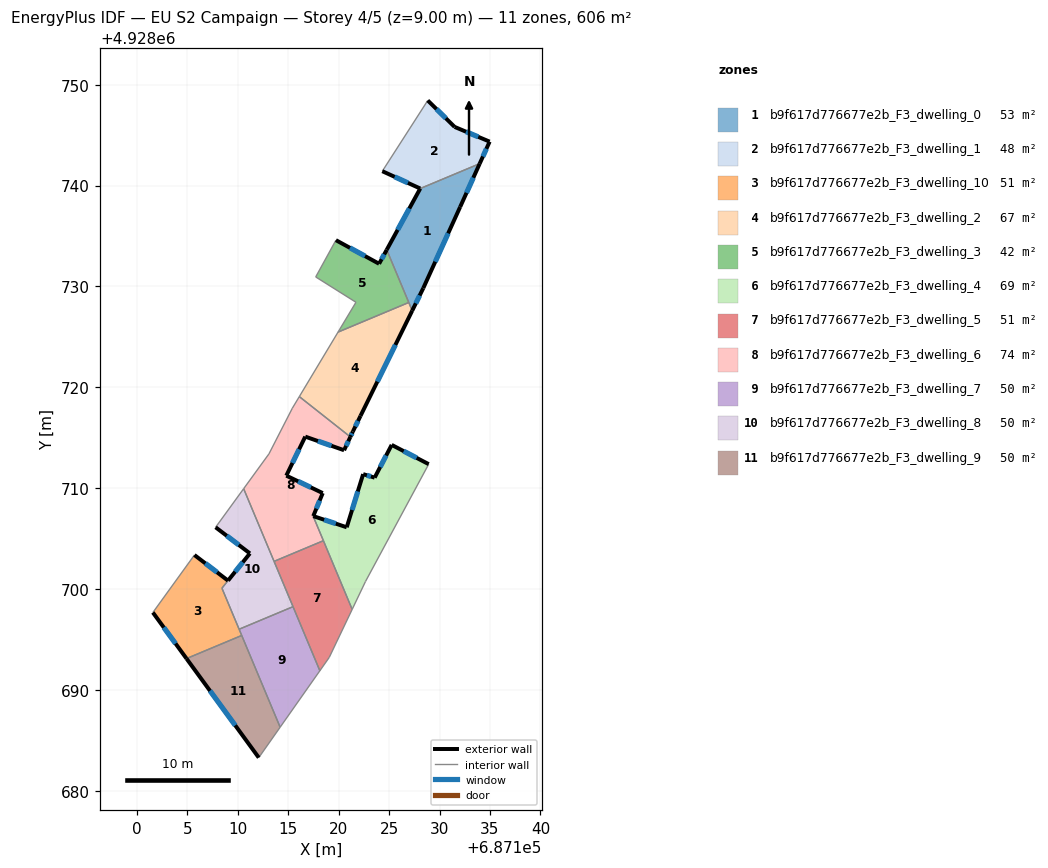
=== STOREY PLAN SPEC (per zone: floor XY polygon, exterior-wall plan segments, windows/doors) ===
zone 1: b9f617d776677e2b_F3_dwelling_0  (53.0 m²)
  floor: (687133.98, 4928742.18) (687132.04, 4928737.89) (687128.38, 4928729.83) (687127.29, 4928727.60) (687124.76, 4928733.64) (687128.08, 4928739.71)
  exterior wall: (687128.08, 4928739.71) – (687124.76, 4928733.64)  [6.9 m]
    window: (687127.00, 4928737.74) – (687125.84, 4928735.61)  [2.5 m²]
  exterior wall: (687132.04, 4928737.89) – (687133.98, 4928742.18)  [4.7 m]
    window: (687132.67, 4928739.29) – (687133.35, 4928740.79)  [1.7 m²]
  exterior wall: (687128.38, 4928729.83) – (687132.04, 4928737.89)  [8.9 m]
    window: (687129.57, 4928732.45) – (687130.85, 4928735.27)  [3.2 m²]
  exterior wall: (687127.29, 4928727.60) – (687128.38, 4928729.83)  [2.5 m]
    window: (687127.64, 4928728.33) – (687128.03, 4928729.11)  [0.9 m²]
  interior walls: 3
zone 2: b9f617d776677e2b_F3_dwelling_1  (48.0 m²)
  floor: (687134.96, 4928744.36) (687133.98, 4928742.18) (687128.08, 4928739.71) (687124.32, 4928741.43) (687128.83, 4928748.45) (687131.49, 4928745.82)
  exterior wall: (687124.32, 4928741.43) – (687128.08, 4928739.71)  [4.1 m]
    window: (687125.55, 4928740.87) – (687126.86, 4928740.27)  [1.5 m²]
  exterior wall: (687131.49, 4928745.82) – (687128.83, 4928748.45)  [3.7 m]
    window: (687130.63, 4928746.68) – (687129.70, 4928747.59)  [1.4 m²]
  exterior wall: (687134.96, 4928744.36) – (687131.49, 4928745.82)  [3.8 m]
    window: (687133.84, 4928744.84) – (687132.62, 4928745.35)  [1.4 m²]
  exterior wall: (687133.98, 4928742.18) – (687134.96, 4928744.36)  [2.4 m]
    window: (687134.30, 4928742.89) – (687134.64, 4928743.65)  [0.9 m²]
  interior walls: 2
zone 3: b9f617d776677e2b_F3_dwelling_10  (51.3 m²)
  floor: (687109.02, 4928700.83) (687108.42, 4928700.08) (687110.38, 4928695.40) (687104.91, 4928693.11) (687101.57, 4928697.67) (687105.69, 4928703.37)
  exterior wall: (687101.57, 4928697.67) – (687104.91, 4928693.11)  [5.7 m]
    window: (687102.66, 4928696.19) – (687103.82, 4928694.59)  [2.1 m²]
  exterior wall: (687109.02, 4928700.83) – (687105.69, 4928703.37)  [4.2 m]
    window: (687107.94, 4928701.66) – (687106.78, 4928702.55)  [1.5 m²]
  interior walls: 5
zone 4: b9f617d776677e2b_F3_dwelling_2  (66.6 m²)
  floor: (687126.95, 4928728.41) (687127.29, 4928727.60) (687122.16, 4928717.17) (687121.40, 4928715.61) (687121.16, 4928715.09) (687116.09, 4928719.08) (687119.94, 4928725.48)
  exterior wall: (687122.16, 4928717.17) – (687127.29, 4928727.60)  [11.6 m]
    window: (687123.83, 4928720.57) – (687125.62, 4928724.21)  [4.3 m²]
  exterior wall: (687121.40, 4928715.61) – (687122.16, 4928717.17)  [1.7 m]
    window: (687121.65, 4928716.12) – (687121.92, 4928716.67)  [0.6 m²]
  exterior wall: (687121.16, 4928715.09) – (687121.40, 4928715.61)  [0.6 m]
    window: (687121.24, 4928715.26) – (687121.32, 4928715.44)  [0.2 m²]
  interior walls: 4
zone 5: b9f617d776677e2b_F3_dwelling_3  (41.9 m²)
  floor: (687124.76, 4928733.64) (687126.95, 4928728.41) (687119.94, 4928725.48) (687121.71, 4928728.43) (687117.72, 4928730.95) (687119.72, 4928734.59) (687124.00, 4928732.25)
  exterior wall: (687124.00, 4928732.25) – (687119.72, 4928734.59)  [4.9 m]
    window: (687122.61, 4928733.01) – (687121.12, 4928733.83)  [1.8 m²]
  exterior wall: (687124.76, 4928733.64) – (687124.00, 4928732.25)  [1.6 m]
    window: (687124.51, 4928733.19) – (687124.25, 4928732.70)  [0.6 m²]
  interior walls: 5
zone 6: b9f617d776677e2b_F3_dwelling_4  (69.3 m²)
  floor: (687128.92, 4928712.38) (687122.65, 4928700.74) (687121.33, 4928697.98) (687117.46, 4928707.23) (687117.48, 4928707.23) (687120.79, 4928706.12) (687122.42, 4928711.39) (687123.56, 4928711.04) (687125.25, 4928714.29)
  exterior wall: (687117.48, 4928707.23) – (687117.46, 4928707.23)  [0.0 m]
  exterior wall: (687120.79, 4928706.12) – (687117.48, 4928707.23)  [3.5 m]
    window: (687119.72, 4928706.48) – (687118.56, 4928706.87)  [1.3 m²]
  exterior wall: (687122.42, 4928711.39) – (687120.79, 4928706.12)  [5.5 m]
    window: (687121.89, 4928709.68) – (687121.32, 4928707.84)  [2.0 m²]
  exterior wall: (687123.56, 4928711.04) – (687122.42, 4928711.39)  [1.2 m]
    window: (687123.19, 4928711.16) – (687122.79, 4928711.28)  [0.4 m²]
  exterior wall: (687125.25, 4928714.29) – (687123.56, 4928711.04)  [3.7 m]
    window: (687124.70, 4928713.24) – (687124.11, 4928712.10)  [1.3 m²]
  exterior wall: (687128.92, 4928712.38) – (687125.25, 4928714.29)  [4.1 m]
    window: (687127.73, 4928713.01) – (687126.45, 4928713.67)  [1.5 m²]
  interior walls: 4
zone 7: b9f617d776677e2b_F3_dwelling_5  (51.5 m²)
  floor: (687118.48, 4928704.79) (687121.33, 4928697.98) (687119.06, 4928693.22) (687118.13, 4928691.90) (687113.59, 4928702.75)
  interior walls: 6
zone 8: b9f617d776677e2b_F3_dwelling_6  (73.6 m²)
  floor: (687121.16, 4928715.09) (687120.53, 4928713.76) (687116.68, 4928715.11) (687114.80, 4928711.24) (687118.41, 4928709.51) (687117.46, 4928707.23) (687118.48, 4928704.79) (687113.59, 4928702.75) (687110.57, 4928709.95) (687113.08, 4928713.40) (687115.40, 4928717.93) (687116.09, 4928719.08)
  exterior wall: (687120.53, 4928713.76) – (687121.16, 4928715.09)  [1.5 m]
    window: (687120.74, 4928714.19) – (687120.95, 4928714.66)  [0.5 m²]
  exterior wall: (687116.68, 4928715.11) – (687120.53, 4928713.76)  [4.1 m]
    window: (687117.94, 4928714.67) – (687119.28, 4928714.20)  [1.5 m²]
  exterior wall: (687114.80, 4928711.24) – (687116.68, 4928715.11)  [4.3 m]
    window: (687115.42, 4928712.50) – (687116.07, 4928713.86)  [1.6 m²]
  exterior wall: (687118.41, 4928709.51) – (687114.80, 4928711.24)  [4.0 m]
    window: (687117.24, 4928710.08) – (687115.98, 4928710.68)  [1.5 m²]
  exterior wall: (687117.48, 4928707.23) – (687118.41, 4928709.51)  [2.5 m]
    window: (687117.78, 4928707.97) – (687118.11, 4928708.77)  [0.9 m²]
  interior walls: 7
zone 9: b9f617d776677e2b_F3_dwelling_7  (50.5 m²)
  floor: (687115.47, 4928698.25) (687118.13, 4928691.90) (687114.19, 4928686.30) (687110.12, 4928696.01)
  interior walls: 5
zone 10: b9f617d776677e2b_F3_dwelling_8  (49.7 m²)
  floor: (687110.57, 4928709.95) (687115.47, 4928698.25) (687110.12, 4928696.01) (687108.42, 4928700.08) (687111.19, 4928703.53) (687107.79, 4928706.12)
  exterior wall: (687111.19, 4928703.53) – (687109.03, 4928700.84)  [3.5 m]
    window: (687110.49, 4928702.66) – (687109.73, 4928701.71)  [1.3 m²]
  exterior wall: (687107.79, 4928706.12) – (687111.19, 4928703.53)  [4.3 m]
    window: (687108.90, 4928705.28) – (687110.09, 4928704.38)  [1.6 m²]
  interior walls: 6
zone 11: b9f617d776677e2b_F3_dwelling_9  (50.5 m²)
  floor: (687110.38, 4928695.40) (687114.19, 4928686.30) (687112.07, 4928683.29) (687104.91, 4928693.11)
  exterior wall: (687104.91, 4928693.11) – (687112.07, 4928683.29)  [12.2 m]
    window: (687107.24, 4928689.91) – (687109.74, 4928686.48)  [4.5 m²]
  interior walls: 3

=== DERIVED (storey summary) ===
Building: EU S2 Campaign
Storey: 4 of 5  (floor level z = 9.00 m)
Storey gross floor area: 605.8 m²
Zones on this storey: 11
  - b9f617d776677e2b_F3_dwelling_0: floor 53.0 m²; exterior wall 23.0 m (68.9 m²); 4 window(s) 8.4 m²; WWR 12.2%
  - b9f617d776677e2b_F3_dwelling_1: floor 48.0 m²; exterior wall 14.0 m (42.1 m²); 4 window(s) 5.1 m²; WWR 12.2%
  - b9f617d776677e2b_F3_dwelling_10: floor 51.3 m²; exterior wall 9.8 m (29.5 m²); 2 window(s) 3.6 m²; WWR 12.2%
  - b9f617d776677e2b_F3_dwelling_2: floor 66.6 m²; exterior wall 13.9 m (41.8 m²); 3 window(s) 5.1 m²; WWR 12.2%
  - b9f617d776677e2b_F3_dwelling_3: floor 41.9 m²; exterior wall 6.5 m (19.4 m²); 2 window(s) 2.4 m²; WWR 12.2%
  - b9f617d776677e2b_F3_dwelling_4: floor 69.3 m²; exterior wall 18.0 m (54.1 m²); 5 window(s) 6.6 m²; WWR 12.2%
  - b9f617d776677e2b_F3_dwelling_5: floor 51.5 m²
  - b9f617d776677e2b_F3_dwelling_6: floor 73.6 m²; exterior wall 16.3 m (48.9 m²); 5 window(s) 6.0 m²; WWR 12.2%
  - b9f617d776677e2b_F3_dwelling_7: floor 50.5 m²
  - b9f617d776677e2b_F3_dwelling_8: floor 49.7 m²; exterior wall 7.7 m (23.2 m²); 2 window(s) 2.8 m²; WWR 12.2%
  - b9f617d776677e2b_F3_dwelling_9: floor 50.5 m²; exterior wall 12.2 m (36.5 m²); 1 window(s) 4.5 m²; WWR 12.2%
Zone adjacency (shared interzone walls):
  - b9f617d776677e2b_F3_dwelling_0 ↔ b9f617d776677e2b_F3_dwelling_1
  - b9f617d776677e2b_F3_dwelling_0 ↔ b9f617d776677e2b_F3_dwelling_2
  - b9f617d776677e2b_F3_dwelling_0 ↔ b9f617d776677e2b_F3_dwelling_3
  - b9f617d776677e2b_F3_dwelling_10 ↔ b9f617d776677e2b_F3_dwelling_7
  - b9f617d776677e2b_F3_dwelling_10 ↔ b9f617d776677e2b_F3_dwelling_8
  - b9f617d776677e2b_F3_dwelling_10 ↔ b9f617d776677e2b_F3_dwelling_9
  - b9f617d776677e2b_F3_dwelling_2 ↔ b9f617d776677e2b_F3_dwelling_3
  - b9f617d776677e2b_F3_dwelling_2 ↔ b9f617d776677e2b_F3_dwelling_6
  - b9f617d776677e2b_F3_dwelling_4 ↔ b9f617d776677e2b_F3_dwelling_5
  - b9f617d776677e2b_F3_dwelling_4 ↔ b9f617d776677e2b_F3_dwelling_6
  - b9f617d776677e2b_F3_dwelling_5 ↔ b9f617d776677e2b_F3_dwelling_6
  - b9f617d776677e2b_F3_dwelling_5 ↔ b9f617d776677e2b_F3_dwelling_7
  - b9f617d776677e2b_F3_dwelling_5 ↔ b9f617d776677e2b_F3_dwelling_8
  - b9f617d776677e2b_F3_dwelling_6 ↔ b9f617d776677e2b_F3_dwelling_8
  - b9f617d776677e2b_F3_dwelling_7 ↔ b9f617d776677e2b_F3_dwelling_8
  - b9f617d776677e2b_F3_dwelling_7 ↔ b9f617d776677e2b_F3_dwelling_9